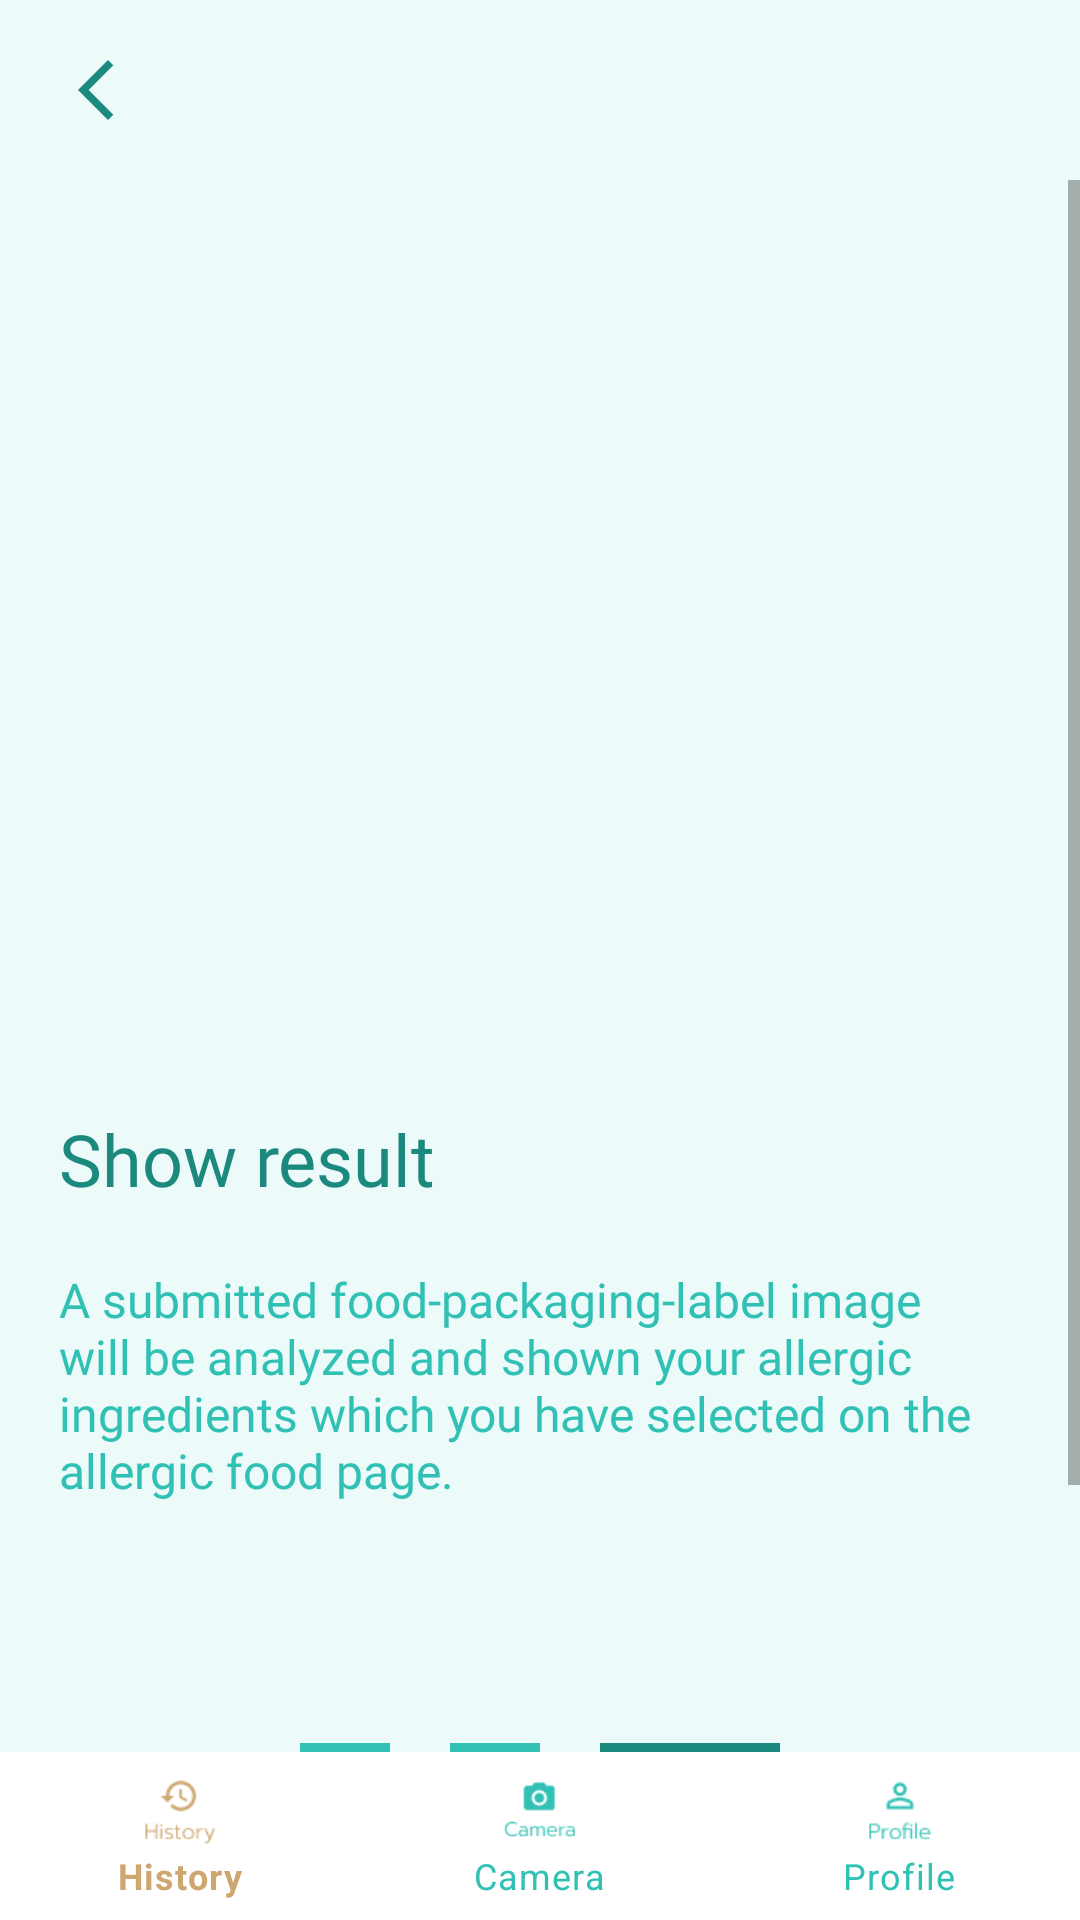

Write the Android layout XML for this screen, with the resource values it uses.
<!-- AndroidManifest.xml: application theme Theme.Illergi -->
<!-- res/layout/manual_3.xml -->
<?xml version="1.0" encoding="utf-8"?>
<RelativeLayout xmlns:android="http://schemas.android.com/apk/res/android"
    xmlns:app="http://schemas.android.com/apk/res-auto"
    xmlns:tools="http://schemas.android.com/tools"
    android:layout_width="match_parent"
    android:layout_height="match_parent"
    tools:context=".Manual3Activity">

    
    <RelativeLayout
        android:id="@+id/header"
        android:layout_width="match_parent"
        android:layout_height="60dp"
        android:layout_alignParentTop="true"
        android:background="@color/background">

        <ImageButton
            android:id="@+id/backArrow"
            android:layout_width="wrap_content"
            android:layout_height="wrap_content"
            android:layout_alignParentLeft="true"
            android:layout_alignParentTop="true"
            android:layout_alignParentBottom="true"
            android:layout_marginLeft="20dp"
            android:layout_centerVertical="true"
            android:background="@color/background"
            app:srcCompat="@drawable/icon_arrow"
            tools:ignore="VectorDrawableCompat" />

    </RelativeLayout>

    
    <RelativeLayout
        android:id="@+id/footer"
        android:layout_width="match_parent"
        android:layout_height="wrap_content"
        android:layout_alignParentBottom="true"
        android:gravity="center">

        <com.google.android.material.bottomnavigation.BottomNavigationView
            android:id="@+id/bottomNavigatorBar"
            android:layout_width="match_parent"
            android:layout_height="wrap_content"
            app:itemBackground="@color/white"
            app:itemIconTint="@drawable/selector"
            app:itemTextColor="@drawable/selector"
            app:menu="@menu/menu_navigation"
            tools:layout_editor_absoluteY="0dp" />

    </RelativeLayout>

    
    <ScrollView
        android:id="@+id/scrollableContents"
        android:layout_width="fill_parent"
        android:layout_height="fill_parent"
        android:layout_above="@id/footer"
        android:layout_below="@id/header"
        android:background="@color/background">

        <androidx.constraintlayout.widget.ConstraintLayout
            android:layout_width="fill_parent"
            android:layout_height="wrap_content"
            android:gravity="center_horizontal"
            android:orientation="vertical">

            <ImageView
                android:id="@+id/imageView"
                android:layout_width="350dp"
                android:layout_height="240dp"
                app:layout_constraintEnd_toEndOf="parent"
                app:layout_constraintHorizontal_bias="0.491"
                app:layout_constraintStart_toStartOf="parent"
                app:layout_constraintTop_toTopOf="parent"
                tools:srcCompat="@tools:sample/avatars" />

            <LinearLayout
                android:id="@+id/Content"
                android:layout_width="wrap_content"
                android:layout_height="wrap_content"
                android:layout_marginTop="70dp"
                android:layout_marginBottom="70dp"
                android:orientation="vertical"
                app:layout_constraintEnd_toEndOf="parent"
                app:layout_constraintHorizontal_bias="0.493"
                app:layout_constraintStart_toStartOf="parent"
                app:layout_constraintTop_toBottomOf="@+id/imageView"
                app:layout_constraintBottom_toTopOf="@id/line">

                <TextView
                    android:id="@+id/TopicText"
                    android:layout_width="wrap_content"
                    android:layout_height="wrap_content"
                    android:fontFamily="@font/prompt_bold"
                    android:gravity="center_horizontal"
                    android:text="Show result"
                    android:textColor="@color/green_2"
                    android:textSize="@dimen/manual_size" />

                <TextView
                    android:id="@+id/ContentText"
                    android:layout_width="320dp"
                    android:layout_height="wrap_content"
                    android:layout_marginTop="20dp"
                    android:fontFamily="@font/prompt_light"
                    android:text="A submitted food-packaging-label image will be analyzed and shown your allergic ingredients which you have selected on the allergic food page."
                    android:textColor="@color/green_1"
                    android:textSize="@dimen/text_hint_size" />

            </LinearLayout>

            <LinearLayout
                android:id="@+id/line"
                android:layout_width="wrap_content"
                android:layout_height="10dp"
                android:layout_marginTop="80dp"
                android:orientation="horizontal"
                app:layout_constraintEnd_toEndOf="parent"
                app:layout_constraintStart_toStartOf="parent"
                app:layout_constraintTop_toBottomOf="@+id/Content">

                <View
                    android:id="@+id/RecShort1"
                    android:layout_width="30dp"
                    android:layout_height="10dp"
                    android:layout_alignParentLeft="true"
                    android:layout_alignParentTop="true"
                    android:background="@drawable/rec_manual_short" />

                <View
                    android:id="@+id/RecShort2"
                    android:layout_width="30dp"
                    android:layout_height="10dp"
                    android:layout_alignParentLeft="true"
                    android:layout_alignParentTop="true"
                    android:layout_marginLeft="20dp"
                    android:background="@drawable/rec_manual_short" />

                <View
                    android:id="@+id/RecLong"
                    android:layout_width="60dp"
                    android:layout_height="10dp"
                    android:layout_alignParentLeft="true"
                    android:layout_alignParentTop="true"
                    android:layout_marginLeft="20dp"
                    android:background="@drawable/rec_manual_long" />

            </LinearLayout>

            <Button
                android:id="@+id/Finish"
                android:layout_width="2000dp"
                android:layout_height="60dp"
                android:layout_marginTop="50dp"
                android:fontFamily="@font/prompt_medium"
                android:gravity="center_horizontal"
                android:text="FINISH"
                android:textSize="@dimen/manual_size"
                app:backgroundTint="@color/yellow"
                app:layout_constraintBottom_toBottomOf="parent"
                app:layout_constraintEnd_toEndOf="parent"
                app:layout_constraintStart_toStartOf="parent"
                app:layout_constraintTop_toTopOf="@id/line" />

        </androidx.constraintlayout.widget.ConstraintLayout>

    </ScrollView>

</RelativeLayout>
<!-- resources referenced by this layout -->
<resources>
  <color name="background">#ECFAF9</color>
  <color name="green_1">#31C1B4</color>
  <color name="green_2">#1B897E</color>
  <color name="white">#FFFFFFFF</color>
  <color name="yellow">#FCC476</color>
  <dimen name="manual_size">24dp</dimen>
  <dimen name="text_hint_size">16dp</dimen>
  <!-- drawable icon_arrow (drawable) -->
  <vector xmlns:android="http://schemas.android.com/apk/res/android"
      android:width="24dp"
      android:height="24dp"
      android:tint="#1B897E"
      android:viewportWidth="24"
      android:viewportHeight="24">
      <path
          android:fillColor="@color/white"
          android:pathData="M17.77,3.77l-1.77,-1.77l-10,10l10,10l1.77,-1.77l-8.23,-8.23z" />
  </vector>
  <!-- drawable rec_manual_long (drawable) -->
  <?xml version="1.0" encoding="utf-8"?>
  <vector
      xmlns:android="http://schemas.android.com/apk/res/android"
      xmlns:aapt="http://schemas.android.com/aapt"
      android:width="40dp"
      android:height="5dp"
      android:viewportWidth="40"
      android:viewportHeight="5"
      >
  
      <group>
  
          <clip-path
              android:pathData="M0 0H40V5H0V0Z"
              />
  
          <path
              android:pathData="M0 0V5H40V0"
              android:fillColor="#1B897E"
              />
  
      </group>
  
  </vector>
  <!-- drawable rec_manual_short (drawable) -->
  <?xml version="1.0" encoding="utf-8"?>
  <vector
      xmlns:android="http://schemas.android.com/apk/res/android"
      xmlns:aapt="http://schemas.android.com/aapt"
      android:width="20dp"
      android:height="5dp"
      android:viewportWidth="20"
      android:viewportHeight="5"
      >
  
      <group>
  
          <clip-path
              android:pathData="M0 0H20V5H0V0Z"
              />
  
          <path
              android:pathData="M0 0V5H20V0"
              android:fillColor="#32C1B4"
              />
  
      </group>
  
  </vector>
  <!-- drawable selector (drawable) -->
  <?xml version="1.0" encoding="utf-8"?>
  <selector xmlns:android="http://schemas.android.com/apk/res/android">
  
      <item
          android:state_selected="true"
          android:color="@color/brown" />
  
      <item
          android:state_selected="false"
          android:color="@color/green_1"/>
  </selector>
  <style name="Theme.Illergi" parent="Theme.MaterialComponents.DayNight.NoActionBar">
          
          <item name="colorPrimary">@color/green_1</item>
          <item name="colorPrimaryVariant">@color/green_2</item>
          <item name="colorOnPrimary">@color/white</item>
          
          <item name="colorSecondary">@color/teal_200</item>
          <item name="colorSecondaryVariant">@color/teal_700</item>
          <item name="colorOnSecondary">@color/black</item>
          
          <item name="android:statusBarColor" tools:targetApi="l">?attr/colorPrimaryVariant</item>
          
      </style>
  <color name="brown">#CEA770</color>
  <color name="teal_200">#FF03DAC5</color>
  <color name="teal_700">#FF018786</color>
  <color name="black">#FF000000</color>
</resources>
